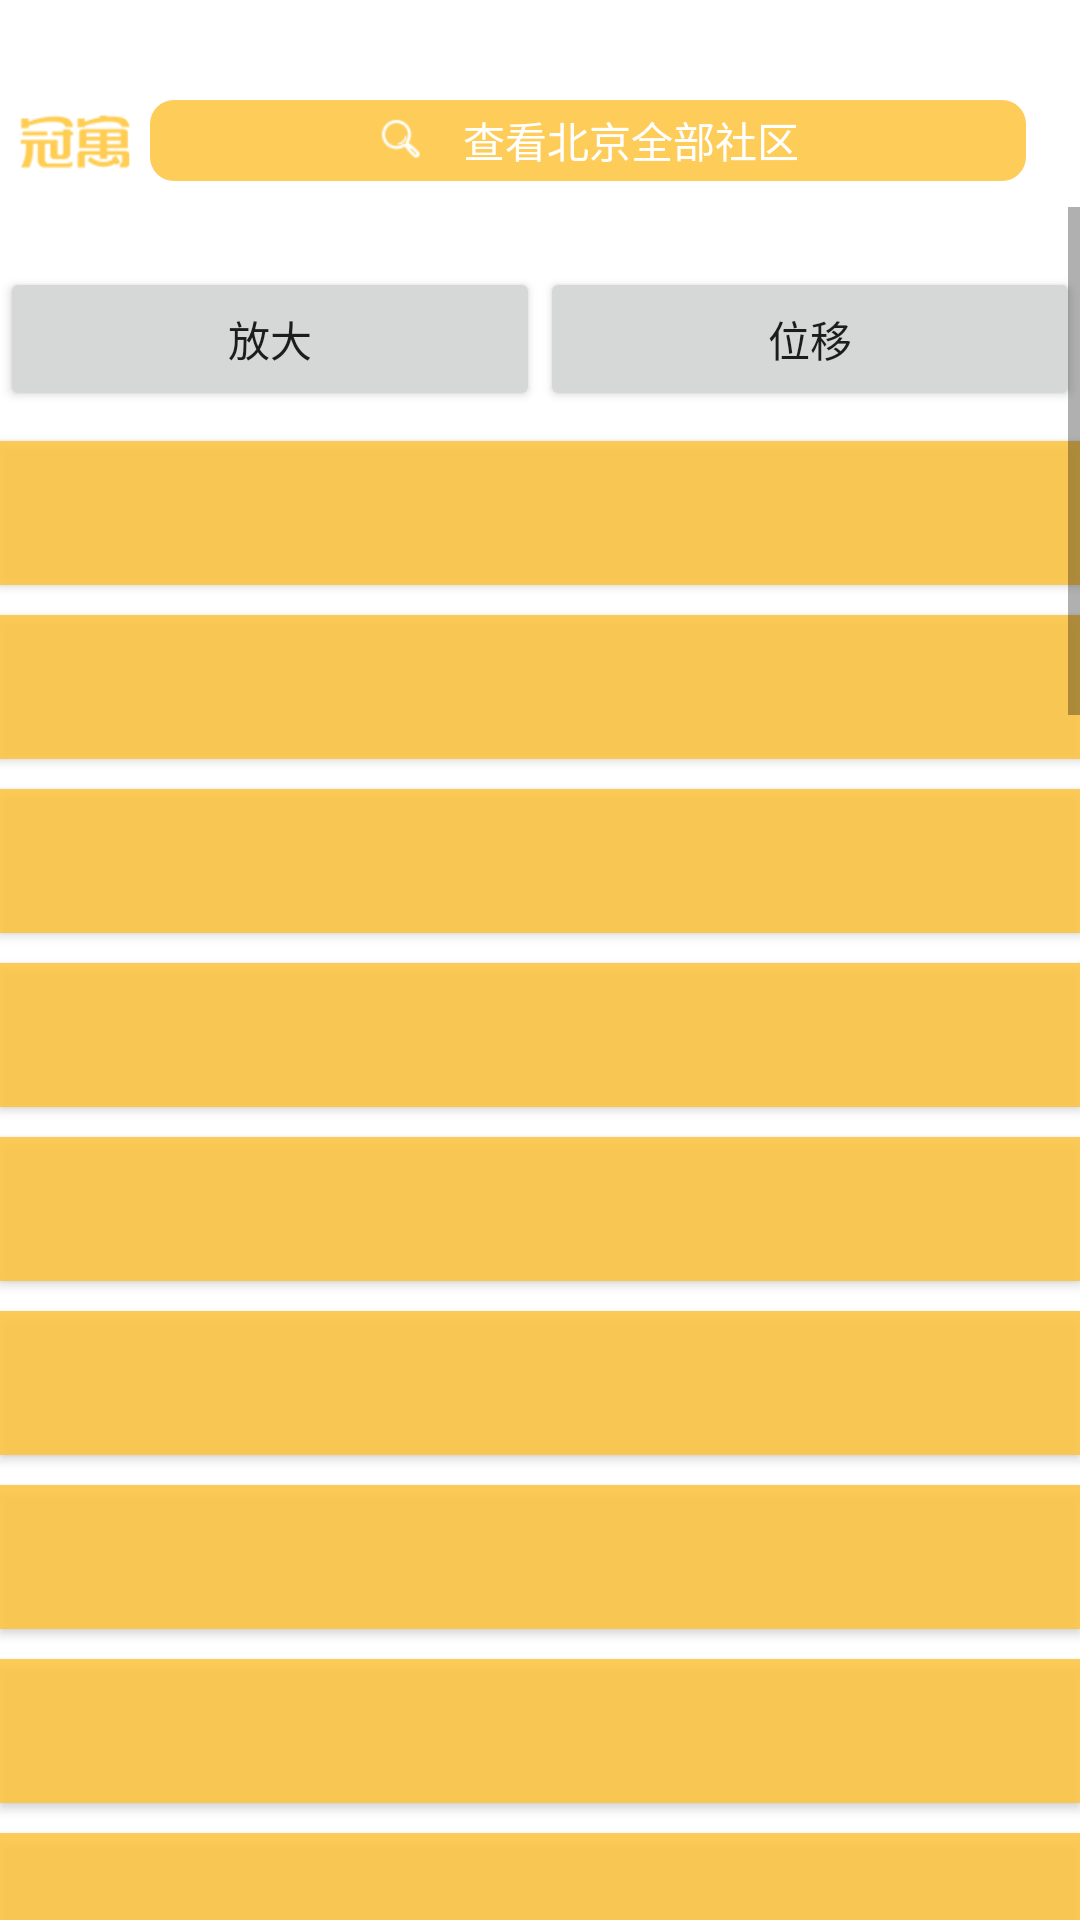

The Android layout XML behind this screen, and the referenced resources:
<!-- AndroidManifest.xml: activity theme styleActivityTransparent -->
<!-- res/layout/activity_edit.xml -->
<?xml version="1.0" encoding="utf-8"?>

<LinearLayout xmlns:android="http://schemas.android.com/apk/res/android"
    xmlns:app="http://schemas.android.com/apk/res-auto"
    xmlns:tools="http://schemas.android.com/tools"
    android:layout_width="match_parent"
    android:layout_height="match_parent"
    android:orientation="vertical"
    android:background="#efffffff"
    tools:context="com.example.a54hk.animation.EditActivity">



    <RelativeLayout
        android:id="@+id/ll_recommend_title"
        android:layout_width="match_parent"
        android:layout_height="44dp"
        android:layout_marginTop="25dp"
        android:layout_marginRight="18dp"

        >
        <View
            android:id="@+id/gy"
            android:layout_width="40dp"
            android:layout_height="20dp"
            android:layout_marginLeft="5dp"
            android:layout_marginRight="8dp"
            android:layout_alignParentLeft="true"
            android:layout_centerVertical="true"
            android:background="@mipmap/recommend_guanyu" />

        <RelativeLayout
            android:layout_width="match_parent"
            android:layout_height="wrap_content"
            android:layout_marginLeft="50dp"
            android:layout_centerVertical="true"
            >
            <LinearLayout
                android:id="@+id/ll_search"
                android:layout_width="match_parent"
                android:layout_height="27dp"
                android:background="@drawable/bg_fec640_8"
                android:layout_alignParentRight="true"
                android:layout_centerVertical="true"
                android:gravity="center">

                <TextView
                    android:id="@+id/tv_search"
                    android:layout_width="wrap_content"
                    android:layout_height="wrap_content"
                    android:text="查看北京全部社区"
                    android:textSize="14dp"
                    android:textColor="#ffffff"
                    android:drawableLeft="@mipmap/search"
                    android:layout_centerInParent="true"
                    android:drawablePadding="12dp"
                    android:paddingRight="12dp"
                    android:paddingLeft="12dp"
                    />

            </LinearLayout>
        </RelativeLayout>

        </RelativeLayout>

    <ScrollView
        android:id="@+id/smart_scrollview"
        android:layout_width="match_parent"
        android:layout_height="match_parent"
        >

    <LinearLayout
        android:layout_width="match_parent"
        android:orientation="vertical"
        android:layout_height="match_parent">



    <LinearLayout
        android:layout_width="match_parent"
        android:layout_height="wrap_content"
        android:orientation="horizontal"
        android:weightSum="2"
        android:layout_marginTop="20dp"
        >

        <Button
            android:id="@+id/but_one"
            android:layout_width="0dp"
            android:layout_height="wrap_content"
            android:layout_weight="1"
            android:text="放大"
            />

        <Button
            android:id="@+id/but_two"
            android:layout_width="0dp"
            android:layout_height="wrap_content"
            android:layout_weight="1"
            android:text="位移"
            />

    </LinearLayout>

        <Button
            android:layout_width="match_parent"
            android:layout_height="wrap_content"
            android:background="@color/color_DDFEC640"
            android:layout_marginTop="10dp"
            />
        <Button
            android:layout_width="match_parent"
            android:layout_height="wrap_content"
            android:background="@color/color_DDFEC640"
            android:layout_marginTop="10dp"
            />
        <Button
            android:layout_width="match_parent"
            android:layout_height="wrap_content"
            android:background="@color/color_DDFEC640"
            android:layout_marginTop="10dp"
            />
        <Button
            android:layout_width="match_parent"
            android:layout_height="wrap_content"
            android:background="@color/color_DDFEC640"
            android:layout_marginTop="10dp"
            />
        <Button
            android:layout_width="match_parent"
            android:layout_height="wrap_content"
            android:background="@color/color_DDFEC640"
            android:layout_marginTop="10dp"
            />
        <Button
            android:layout_width="match_parent"
            android:layout_height="wrap_content"
            android:background="@color/color_DDFEC640"
            android:layout_marginTop="10dp"
            />
        <Button
            android:layout_width="match_parent"
            android:layout_height="wrap_content"
            android:background="@color/color_DDFEC640"
            android:layout_marginTop="10dp"
            />
        <Button
            android:layout_width="match_parent"
            android:layout_height="wrap_content"
            android:background="@color/color_DDFEC640"
            android:layout_marginTop="10dp"
            />
        <Button
            android:layout_width="match_parent"
            android:layout_height="wrap_content"
            android:background="@color/color_DDFEC640"
            android:layout_marginTop="10dp"
            />
        <Button
            android:layout_width="match_parent"
            android:layout_height="wrap_content"
            android:background="@color/color_DDFEC640"
            android:layout_marginTop="10dp"
            />
        <Button
            android:layout_width="match_parent"
            android:layout_height="wrap_content"
            android:background="@color/color_DDFEC640"
            android:layout_marginTop="10dp"
            />
        <Button
            android:layout_width="match_parent"
            android:layout_height="wrap_content"
            android:background="@color/color_DDFEC640"
            android:layout_marginTop="10dp"
            />
        <Button
            android:layout_width="match_parent"
            android:layout_height="wrap_content"
            android:background="@color/color_DDFEC640"
            android:layout_marginTop="10dp"
            />
        <Button
            android:layout_width="match_parent"
            android:layout_height="wrap_content"
            android:background="@color/color_DDFEC640"
            android:layout_marginTop="10dp"
            />
        <Button
            android:layout_width="match_parent"
            android:layout_height="wrap_content"
            android:background="@color/color_DDFEC640"
            android:layout_marginTop="10dp"
            />
        <Button
            android:layout_width="match_parent"
            android:layout_height="wrap_content"
            android:background="@color/color_DDFEC640"
            android:layout_marginTop="10dp"
            />
        <Button
            android:layout_width="match_parent"
            android:layout_height="wrap_content"
            android:background="@color/color_DDFEC640"
            android:layout_marginTop="10dp"
            />
        <Button
            android:layout_width="match_parent"
            android:layout_height="wrap_content"
            android:background="@color/color_DDFEC640"
            android:layout_marginTop="10dp"
            />
        <Button
            android:layout_width="match_parent"
            android:layout_height="wrap_content"
            android:background="@color/color_DDFEC640"
            android:layout_marginTop="10dp"
            />
        <Button
            android:layout_width="match_parent"
            android:layout_height="wrap_content"
            android:background="@color/color_DDFEC640"
            android:layout_marginTop="10dp"
            />
        <Button
            android:layout_width="match_parent"
            android:layout_height="wrap_content"
            android:background="@color/color_DDFEC640"
            android:layout_marginTop="10dp"
            />
        <Button
            android:layout_width="match_parent"
            android:layout_height="wrap_content"
            android:background="@color/color_DDFEC640"
            android:layout_marginTop="10dp"
            />

        <Button
            android:layout_width="match_parent"
            android:layout_height="wrap_content"
            android:background="@color/color_DDFEC640"
            android:layout_marginTop="10dp"
            />
        <Button
            android:layout_width="match_parent"
            android:layout_height="wrap_content"
            android:background="@color/color_DDFEC640"
            android:layout_marginTop="10dp"
            />
        <Button
            android:layout_width="match_parent"
            android:layout_height="wrap_content"
            android:background="@color/color_DDFEC640"
            android:layout_marginTop="10dp"
            />
        <Button
            android:layout_width="match_parent"
            android:layout_height="wrap_content"
            android:background="@color/color_DDFEC640"
            android:layout_marginTop="10dp"
            />
        <Button
            android:layout_width="match_parent"
            android:layout_height="wrap_content"
            android:background="@color/color_DDFEC640"
            android:layout_marginTop="10dp"
            />
        <Button
            android:layout_width="match_parent"
            android:layout_height="wrap_content"
            android:background="@color/color_DDFEC640"
            android:layout_marginTop="10dp"
            />
        <Button
            android:layout_width="match_parent"
            android:layout_height="wrap_content"
            android:background="@color/color_DDFEC640"
            android:layout_marginTop="10dp"
            />
        <Button
            android:layout_width="match_parent"
            android:layout_height="wrap_content"
            android:background="@color/color_DDFEC640"
            android:layout_marginTop="10dp"
            />
        <Button
            android:layout_width="match_parent"
            android:layout_height="wrap_content"
            android:background="@color/color_DDFEC640"
            android:layout_marginTop="10dp"
            />
        <Button
            android:layout_width="match_parent"
            android:layout_height="wrap_content"
            android:background="@color/color_DDFEC640"
            android:layout_marginTop="10dp"
            />
    </LinearLayout>
    </ScrollView>
</LinearLayout>
<!-- resources referenced by this layout -->
<resources>
  <color name="color_DDFEC640">#DDFEC640</color>
  <!-- drawable bg_fec640_8 (drawable) -->
  <?xml version="1.0" encoding="utf-8"?>
  <shape xmlns:android="http://schemas.android.com/apk/res/android"
      android:shape="rectangle">
      <solid android:color="@color/color_DDFEC640" />
      <stroke android:color="@color/color_DDFEC640" />
      <corners android:radius="8dp" />
  
  </shape>
  <!-- mipmap recommend_guanyu: png bitmap (mipmap-xhdpi, 3190 bytes) -->
  <!-- mipmap search: png bitmap (mipmap-xhdpi, 1568 bytes) -->
  <style name="styleActivityTransparent" parent="AppTheme">
          <item name="android:windowIsTranslucent">true</item>
          <item name="android:windowBackground">@android:color/transparent</item>
      </style>
  <style name="AppTheme" parent="Theme.AppCompat.Light.DarkActionBar">
          
          <item name="colorPrimary">@color/colorPrimary</item>
          <item name="colorPrimaryDark">@color/colorPrimaryDark</item>
          <item name="colorAccent">@color/colorAccent</item>
      </style>
  <color name="colorPrimary">#3F51B5</color>
  <color name="colorPrimaryDark">#303F9F</color>
  <color name="colorAccent">#FF4081</color>
</resources>
